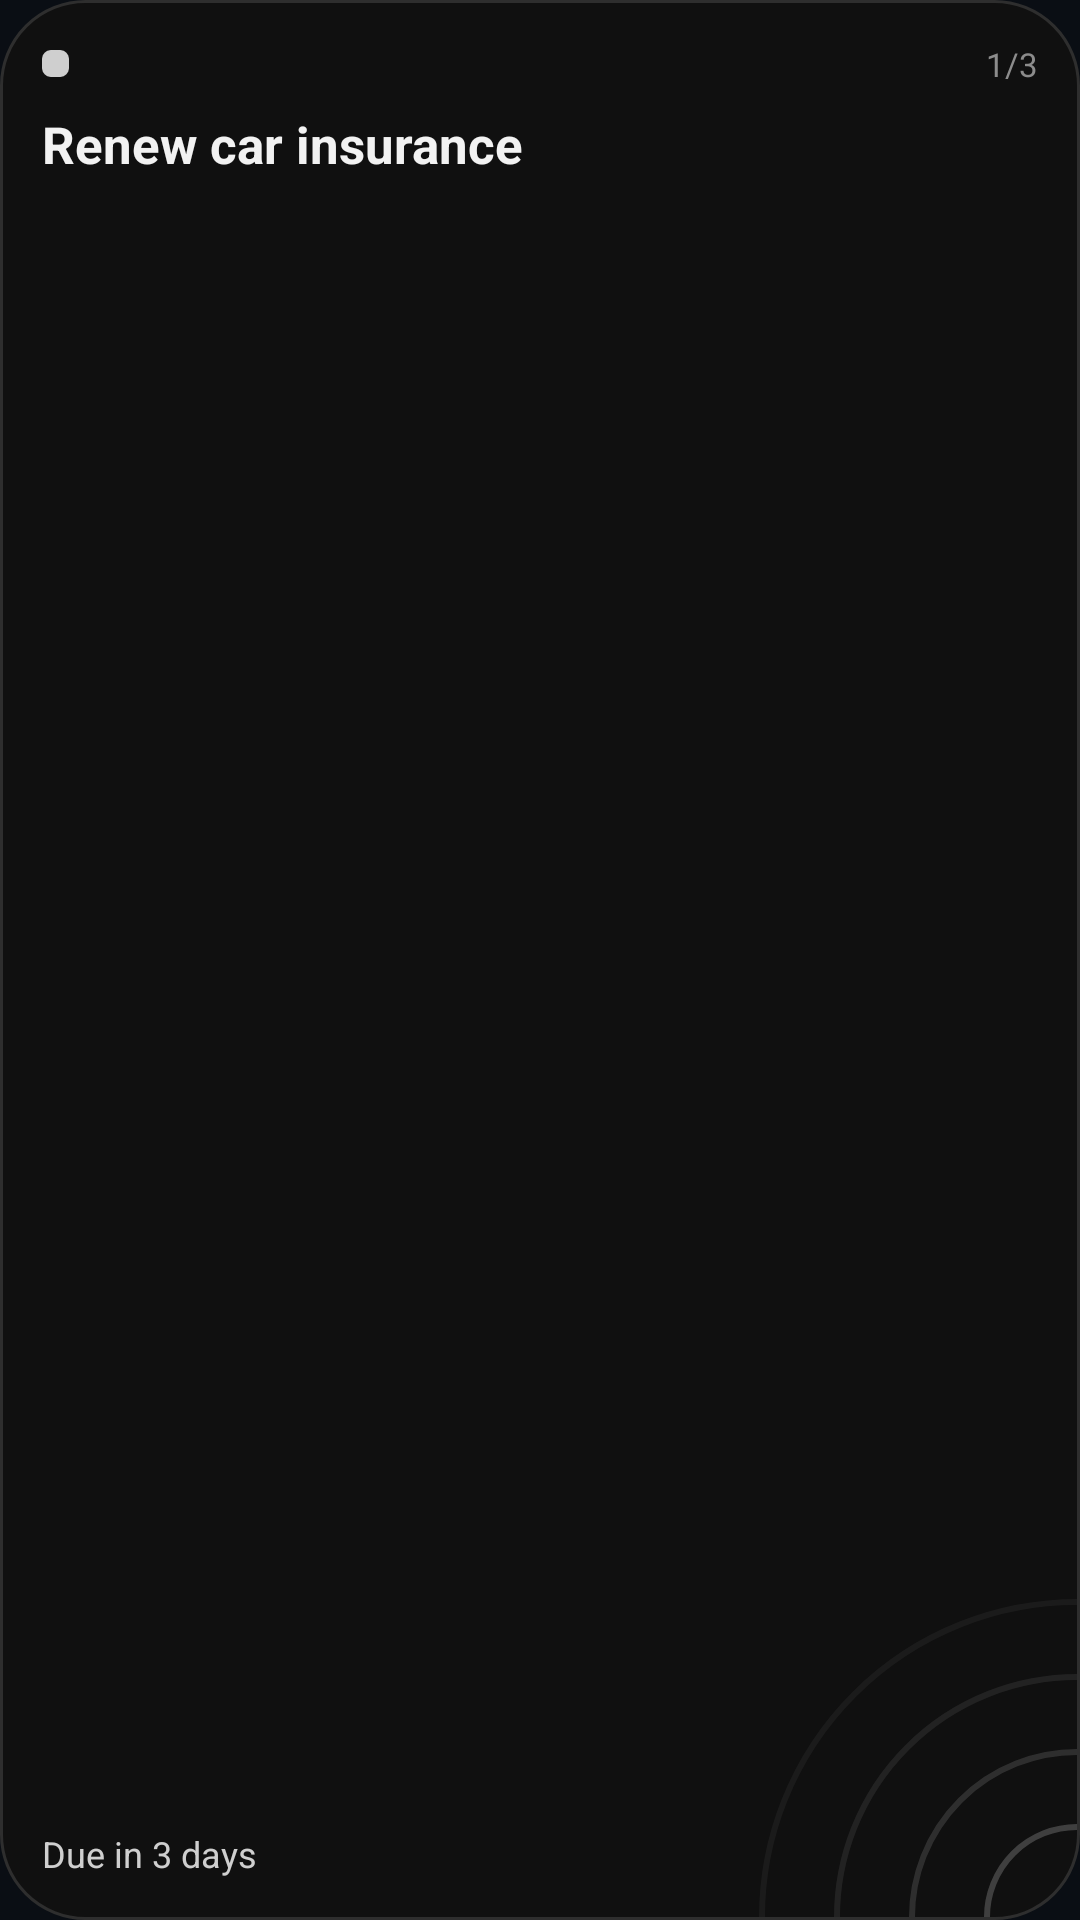

This screen was rendered from an Android layout file. Write that file and the resources it references.
<!-- AndroidManifest.xml: application theme Theme.Kept -->
<!-- res/layout/widget_preview_mono.xml -->
<?xml version="1.0" encoding="utf-8"?>
<LinearLayout xmlns:android="http://schemas.android.com/apk/res/android"
    android:layout_width="match_parent"
    android:layout_height="match_parent"
    android:background="@drawable/widget_bg_mono"
    android:orientation="vertical"
    android:padding="14dp">

    <RelativeLayout
        android:layout_width="match_parent"
        android:layout_height="wrap_content">

        <ImageView
            android:layout_width="9dp"
            android:layout_height="9dp"
            android:layout_centerVertical="true"
            android:contentDescription="@null"
            android:src="@drawable/marker_square"
            android:tint="#CFCFCF" />

        <TextView
            android:layout_width="wrap_content"
            android:layout_height="wrap_content"
            android:layout_alignParentEnd="true"
            android:text="1/3"
            android:textColor="#8C8C8C"
            android:textSize="11sp" />
    </RelativeLayout>

    <TextView
        android:layout_width="match_parent"
        android:layout_height="0dp"
        android:layout_marginTop="8dp"
        android:layout_weight="1"
        android:text="Renew car insurance"
        android:textColor="#F2F2F2"
        android:textSize="17sp"
        android:textStyle="bold" />

    <TextView
        android:layout_width="match_parent"
        android:layout_height="wrap_content"
        android:text="Due in 3 days"
        android:textColor="#CFCFCF"
        android:textSize="12sp" />
</LinearLayout>
<!-- resources referenced by this layout -->
<resources>
  <!-- drawable marker_square (drawable) -->
  ﻿<?xml version="1.0" encoding="utf-8"?>
  <shape xmlns:android="http://schemas.android.com/apk/res/android" android:shape="rectangle">
      <solid android:color="#FFFFFF" />
      <corners android:radius="3dp" />
      <size android:width="9dp" android:height="9dp" />
  </shape>
  <!-- drawable widget_bg_mono (drawable) -->
  <?xml version="1.0" encoding="utf-8"?>
  <layer-list xmlns:android="http://schemas.android.com/apk/res/android">
      <item>
          <shape android:shape="rectangle">
              <solid android:color="#101010" />
              <stroke android:width="1dp" android:color="#2E2E2E" />
              <corners android:radius="28dp" />
          </shape>
      </item>
      <item android:width="120dp" android:height="120dp" android:bottom="1dp" android:right="1dp" android:gravity="bottom|end" android:drawable="@drawable/pattern_arcs_mono" />
  </layer-list>
  <style name="Theme.Kept" parent="android:Theme.Material.NoActionBar">
          <item name="android:windowBackground">@color/bg</item>
          <item name="android:statusBarColor">@color/bg</item>
          <item name="android:navigationBarColor">@color/bg</item>
          <item name="android:windowLightStatusBar">false</item>
          <item name="android:windowSplashScreenBackground">@color/bg</item>
      </style>
  <!-- drawable pattern_arcs_mono (drawable) -->
  <?xml version="1.0" encoding="utf-8"?>
  <vector xmlns:android="http://schemas.android.com/apk/res/android"
      android:width="120dp" android:height="120dp" android:viewportWidth="120" android:viewportHeight="120">
      <path android:pathData="M90,120 A30,30 0 0 1 120,90" android:strokeColor="#FFFFFF" android:strokeAlpha="0.20" android:strokeWidth="2" />
      <path android:pathData="M65,120 A55,55 0 0 1 120,65" android:strokeColor="#FFFFFF" android:strokeAlpha="0.13" android:strokeWidth="2" />
      <path android:pathData="M40,120 A80,80 0 0 1 120,40" android:strokeColor="#FFFFFF" android:strokeAlpha="0.08" android:strokeWidth="2" />
      <path android:pathData="M15,120 A105,105 0 0 1 120,15" android:strokeColor="#FFFFFF" android:strokeAlpha="0.05" android:strokeWidth="2" />
  </vector>
  <color name="bg">#0A0E14</color>
</resources>
